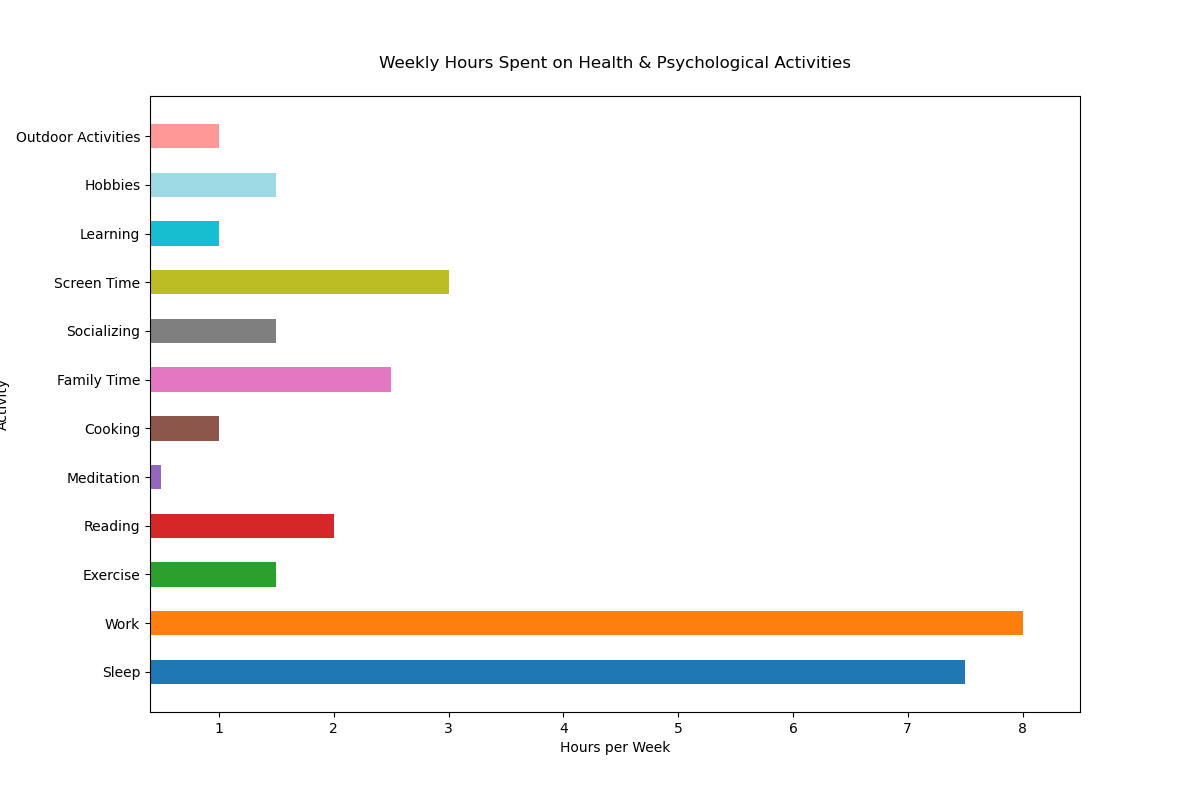

Data behind this chart, as committed beside it:
Activity, Hours per Week
Sleep, 7.5
Work, 8
Exercise, 1.5
Reading, 2
Meditation, 0.5
Cooking, 1
Family Time, 2.5
Socializing, 1.5
Screen Time, 3
Learning, 1
Hobbies, 1.5
Outdoor Activities, 1
